Run: headless pygame with SDL's dummy video driver; simulated clock (each Clock.tick advances the game by its frame time, no real sleeping); random seed 0; keys injected as events and as key.get_pressed() state; no mouse input.
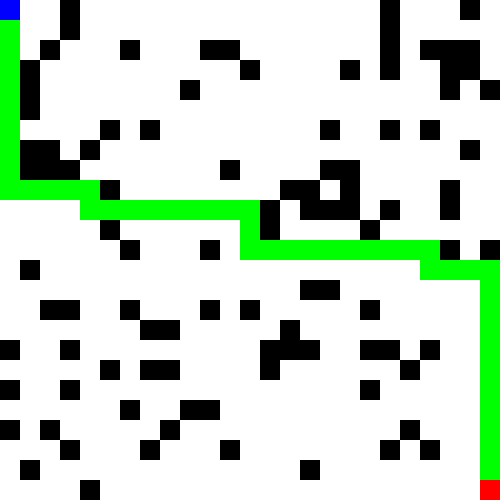
Frame 1 of 1 · flips 1–60 · no input (game ended)

The pygame program that drew these frames:

import pygame
import sys
import heapq
import random

# Define colors and grid dimensions
WHITE, BLACK, GREEN, RED, BLUE = (255, 255, 255), (0, 0, 0), (0, 255, 0), (255, 0, 0), (0, 0, 255)
WIDTH, HEIGHT, ROWS, COLS = 500, 500, 25, 25
CELL_WIDTH, CELL_HEIGHT = WIDTH // COLS, HEIGHT // ROWS

pygame.init ()


class Maze:
    def __init__(self, rows, cols, start, goal, num_walls):
        self.rows, self.cols, self.start, self.goal, self.num_walls = rows, cols, start, goal, num_walls
        self.walls, self.path, self.explored = set (), [], set ()
        self.generate_walls ()

    def is_valid(self, node):
        return 0 <= node [0] < self.rows and 0 <= node [1] < self.cols and node not in self.walls

    def generate_walls(self):
        while len (self.walls) < self.num_walls:
            wall = (random.randint (0, self.rows - 1), random.randint (0, self.cols - 1))
            if wall != self.start and wall != self.goal and wall not in self.walls:
                self.walls.add (wall)

    def get_neighbors(self, node):
        return [(node [0] + dx, node [1] + dy) for dx, dy in [(1, 0), (-1, 0), (0, 1), (0, -1)] if
                self.is_valid ((node [0] + dx, node [1] + dy))]

    def heuristic(self, node):
        return abs (node [0] - self.goal [0]) + abs (node [1] - self.goal [1])

    def a_star(self):
        open_set = [(self.heuristic (self.start), 0, self.start, [])]

        while open_set:
            _, cost, current_node, path = heapq.heappop (open_set)

            if current_node == self.goal:
                self.path = path
                return True

            if current_node in self.explored:
                continue

            self.explored.add (current_node)

            for neighbor in self.get_neighbors (current_node):
                new_cost = cost + 1
                heapq.heappush (open_set,
                                (new_cost + self.heuristic (neighbor), new_cost, neighbor, path + [current_node]))

        return False

    def draw(self, screen):
        for i in range (self.rows):
            for j in range (self.cols):
                rect = pygame.Rect (j * CELL_WIDTH, i * CELL_HEIGHT, CELL_WIDTH, CELL_HEIGHT)
                color = BLUE if (i, j) == self.start else RED if (i, j) == self.goal else BLACK if (i,
                                                                                                    j) in self.walls else GREEN if (
                                                                                                                                   i,
                                                                                                                                   j) in self.path else WHITE if (
                                                                                                                                                                 i,
                                                                                                                                                                 j) in self.explored else WHITE
                pygame.draw.rect (screen, color, rect)


start, goal, num_walls = (0, 0), (ROWS - 1, COLS - 1), 100
maze = Maze (ROWS, COLS, start, goal, num_walls)
screen = pygame.display.set_mode ((WIDTH, HEIGHT))
pygame.display.set_caption ("A* Maze Solver")

running = True
while running:
    for event in pygame.event.get ():
        if event.type == pygame.QUIT:
            running = False

    screen.fill (WHITE)
    maze.draw (screen)

    if not maze.a_star ():
        print ("Goal is not reachable.")
        running = False

    pygame.display.flip ()
    pygame.time.delay (1000)

pygame.quit ()
sys.exit ()
